The GitHub repository fauzanaqil/combination-deep-transfer-learning contains a labelled image folder "dataset-glomeruli" with 3 categories: focal, normal, sclerosed. Examples follow, each with its label.

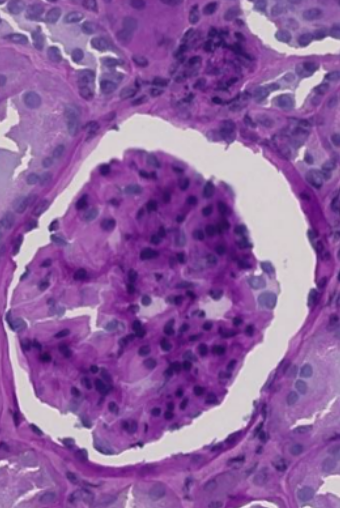
Label: sclerosed

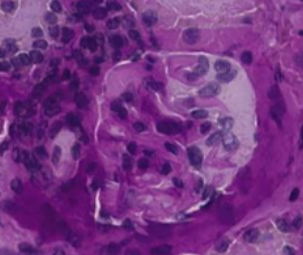
Label: normal

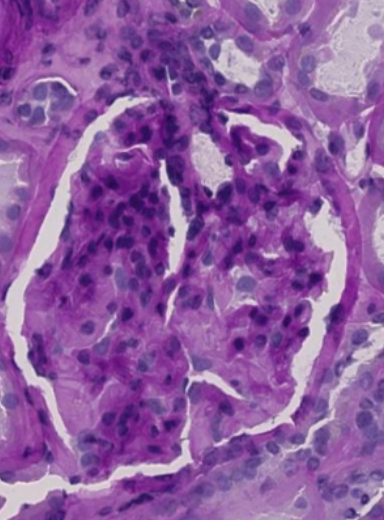
Label: sclerosed

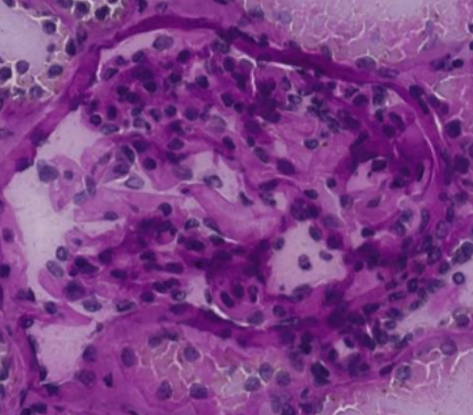
Label: normal

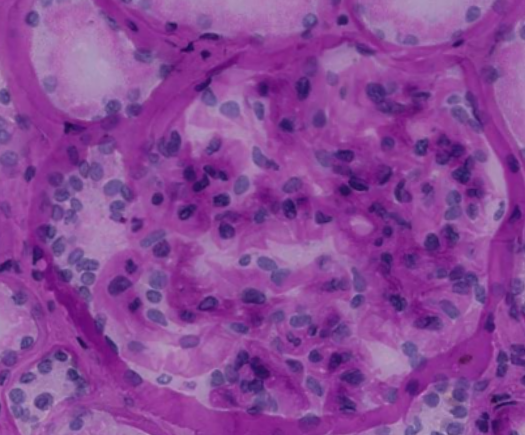
Label: focal

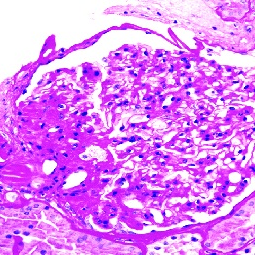
Label: focal
